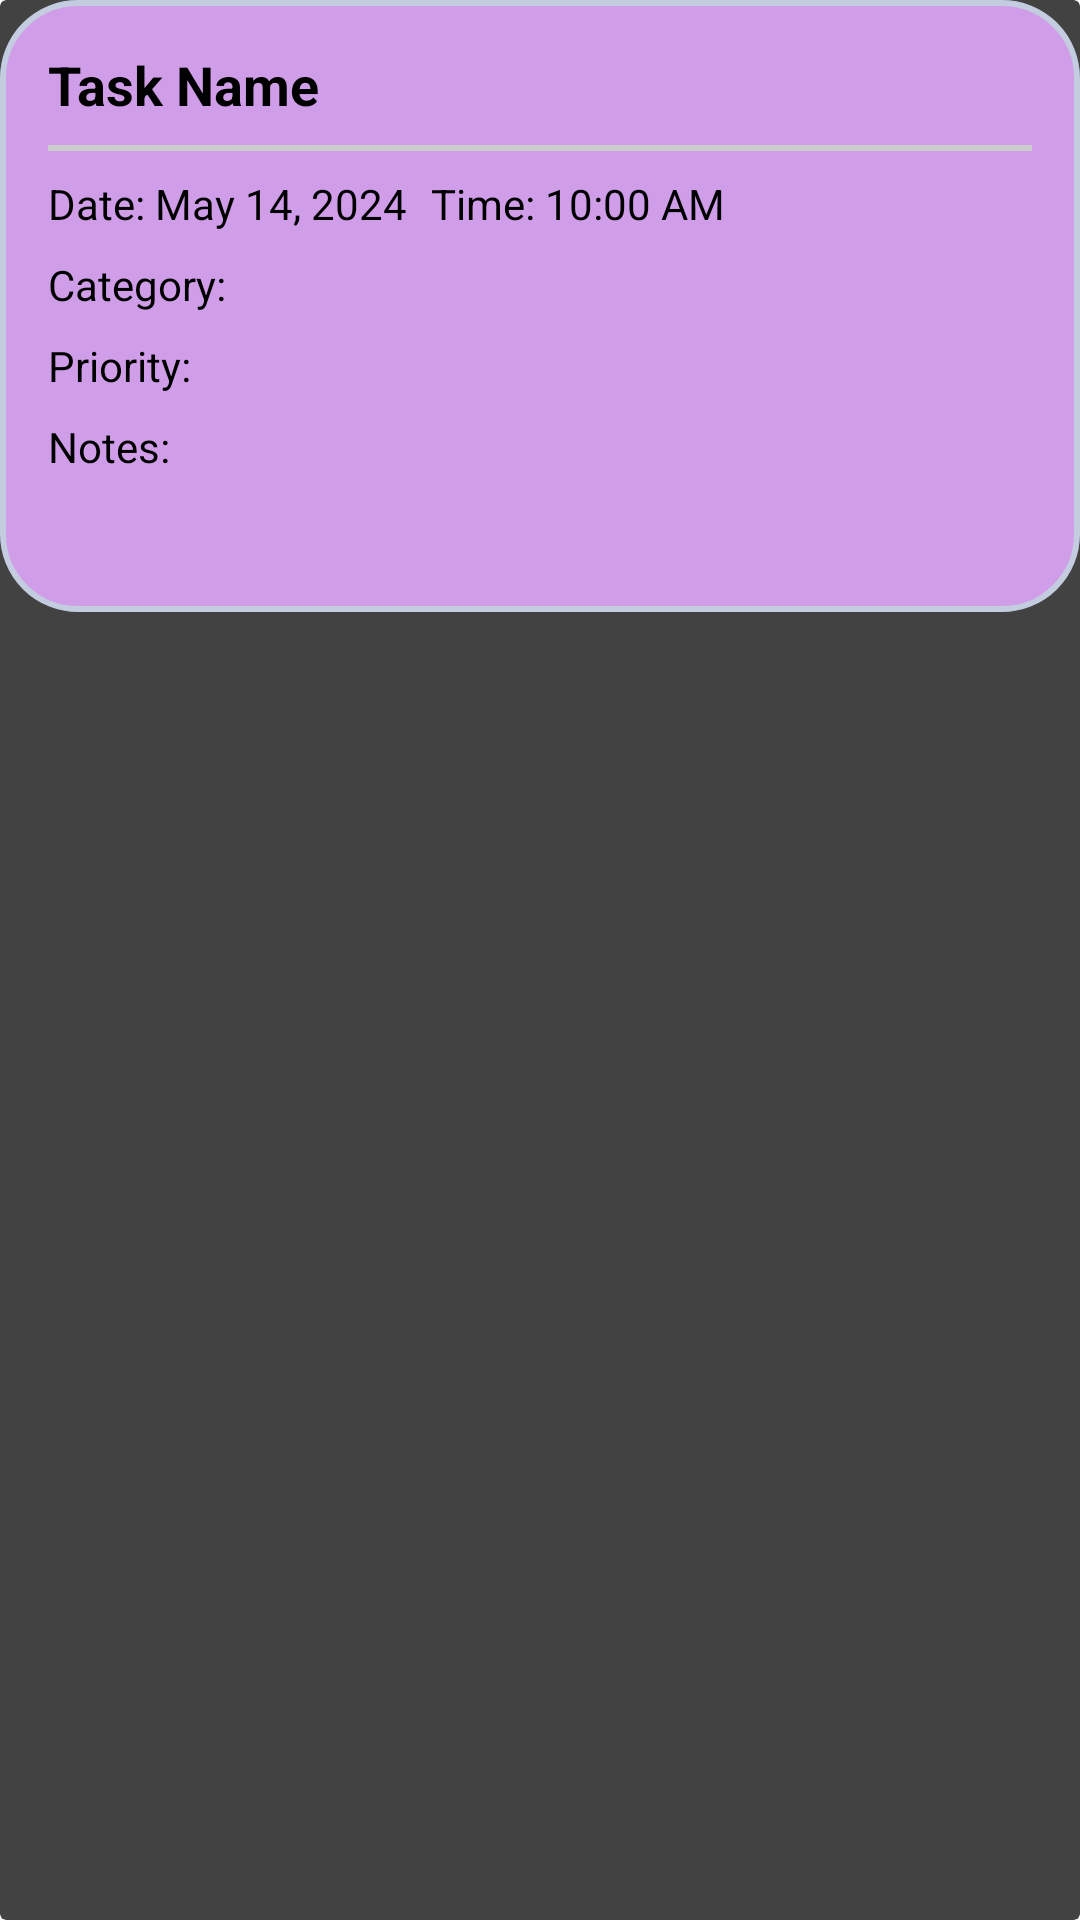

Write the Android layout XML for this screen, with the resource values it uses.
<!-- AndroidManifest.xml: application theme Theme.ToDoList -->
<!-- res/layout/task_card_layout.xml -->
<?xml version="1.0" encoding="utf-8"?>
<androidx.cardview.widget.CardView xmlns:android="http://schemas.android.com/apk/res/android"
    android:id="@+id/task_card"
    android:layout_width="match_parent"
    android:layout_height="wrap_content"
    android:layout_marginTop="8dp">

    <LinearLayout
        android:layout_width="match_parent"
        android:layout_height="wrap_content"
        android:orientation="vertical"
        android:background="@drawable/shape"
        android:padding="16dp">

        <TextView
            android:id="@+id/text_name"
            android:layout_width="match_parent"
            android:layout_height="wrap_content"
            android:text="Task Name"
            android:textSize="18sp"
            android:textStyle="bold" />

        <View
            android:layout_width="match_parent"
            android:layout_height="2dp"
            android:layout_marginTop="8dp"
            android:layout_marginBottom="8dp"
            android:background="#CCCCCC" />

        <LinearLayout
            android:layout_width="match_parent"
            android:layout_height="wrap_content"
            android:orientation="horizontal">

            <TextView
                android:id="@+id/text_date"
                android:layout_width="wrap_content"
                android:layout_height="wrap_content"
                android:text="Date: May 14, 2024"
                android:textSize="14sp" />

            <TextView
                android:id="@+id/text_time"
                android:layout_width="wrap_content"
                android:layout_height="wrap_content"
                android:layout_marginStart="8dp"
                android:text="Time: 10:00 AM"
                android:textSize="14sp" />

        </LinearLayout>

        <TextView
            android:id="@+id/text_category"
            android:layout_width="match_parent"
            android:layout_height="wrap_content"
            android:layout_marginTop="8dp"
            android:text="Category: "
            android:textSize="14sp" />

        <TextView
            android:id="@+id/text_priority"
            android:layout_width="match_parent"
            android:layout_height="wrap_content"
            android:layout_marginTop="8dp"
            android:text="Priority: "
            android:textSize="14sp" />

        <TextView
            android:id="@+id/text_notes"
            android:layout_width="match_parent"
            android:layout_height="wrap_content"
            android:layout_marginTop="8dp"
            android:text="Notes: "
            android:textSize="14sp" />

        <LinearLayout
            android:layout_width="match_parent"
            android:layout_height="wrap_content"
            android:layout_marginTop="8dp"
            android:gravity="end">

            <CheckBox
                android:id="@+id/check_box"
                android:layout_width="wrap_content"
                android:layout_height="wrap_content"
                android:layout_marginEnd="8dp"
                android:text="Done"
                android:textColor="?attr/colorAccent"
                android:textSize="16sp" />

            <Button
                android:id="@+id/btn_edit"
                android:layout_width="wrap_content"
                android:layout_height="wrap_content"
                android:layout_marginEnd="8dp"
                android:background="?android:attr/selectableItemBackground"
                android:text="Edit"
                android:textColor="?attr/colorAccent" />

            <Button
                android:id="@+id/btn_delete"
                android:layout_width="wrap_content"
                android:layout_height="wrap_content"
                android:background="?android:attr/selectableItemBackground"
                android:text="Delete"
                android:textColor="?attr/colorAccent" />

        </LinearLayout>
    </LinearLayout>
</androidx.cardview.widget.CardView>
<!-- resources referenced by this layout -->
<resources>
  <!-- drawable shape (drawable) -->
  <shape
      xmlns:android="http://schemas.android.com/apk/res/android"
      android:shape="rectangle"   >
  
      <solid
          android:color="#D09EE8" >
      </solid>
  
      <stroke
          android:width="2dp"
          android:color="#C4CDE0" >
      </stroke>
  
      <padding
          android:left="5dp"
          android:top="5dp"
          android:right="5dp"
          android:bottom="5dp"    >
      </padding>
  
      <corners
          android:radius="25dp"   >
      </corners>
  
  </shape>
  <style name="Theme.ToDoList" parent="Base.Theme.ToDoList">
          
          <item name="android:navigationBarColor">@android:color/transparent</item>
          <item name="android:statusBarColor">@android:color/transparent</item>
          <item name="android:windowLightStatusBar">?attr/isLightTheme</item>
      </style>
</resources>
